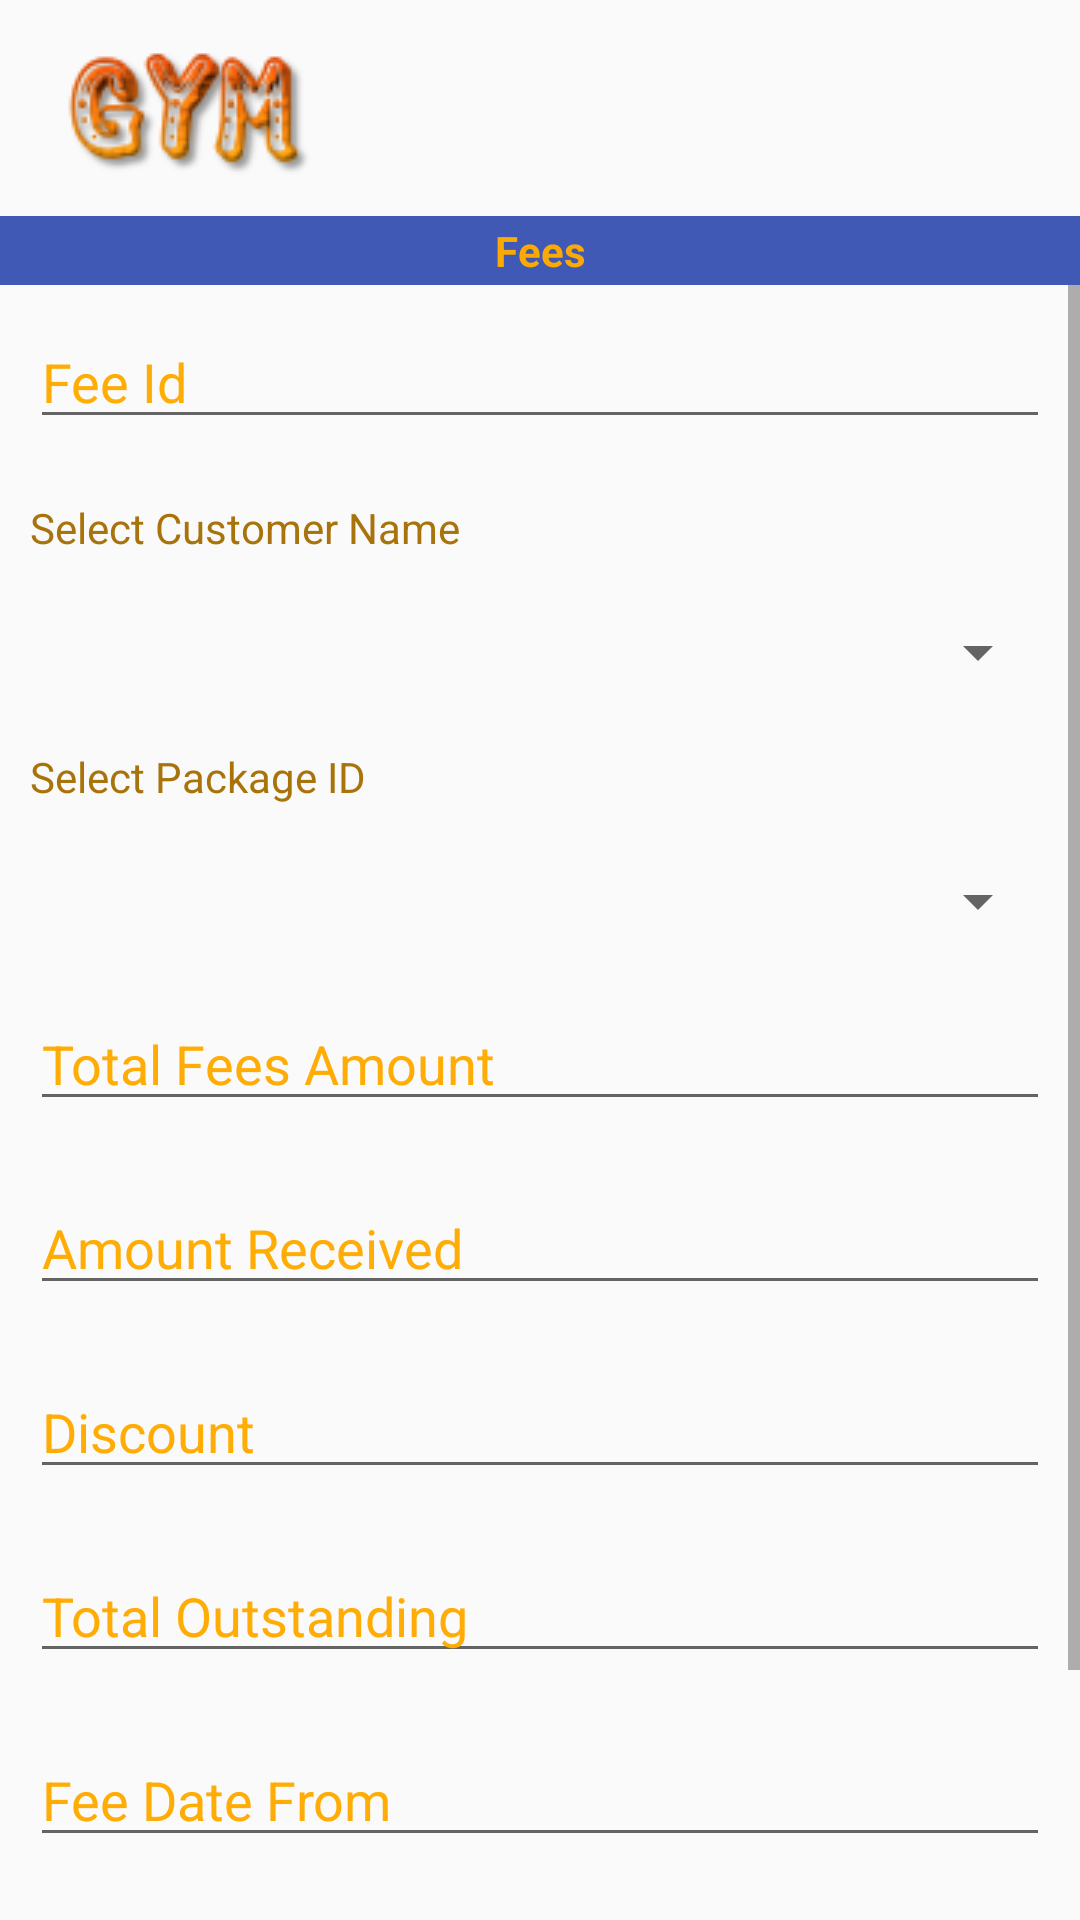

This screen was rendered from an Android layout file. Write that file and the resources it references.
<!-- AndroidManifest.xml: application theme AppTheme -->
<!-- res/layout/fragment_fees.xml -->
<?xml version="1.0" encoding="utf-8"?>
<LinearLayout xmlns:android="http://schemas.android.com/apk/res/android"
    xmlns:tools="http://schemas.android.com/tools"
    android:layout_width="match_parent"
    android:layout_height="wrap_content"
    android:orientation="vertical">
    <LinearLayout
        android:layout_width="match_parent"
        android:layout_height="wrap_content"
        android:orientation="horizontal"

        >
        <ImageView
            android:layout_width="wrap_content"
            android:layout_height="wrap_content"
            android:src="@drawable/gym_icon"
            android:layout_marginStart="15dp"
            android:layout_marginTop="10dp"
            android:layout_marginBottom="10dp"
            android:contentDescription="@string/image_Discription" />

    </LinearLayout>
    <LinearLayout
        android:layout_width="match_parent"
        android:layout_height="wrap_content"
        android:orientation="vertical"
        android:background="@color/backgroundColor"
        >
        <TextView
            android:layout_width="match_parent"
            android:layout_height="0dp"
            android:layout_gravity="center"
            android:gravity="center_horizontal"
            android:textStyle="bold"
            android:text="@string/fees"
            android:layout_weight="1"
            android:textColor="@color/textcolorhint"
            android:layout_margin="2dp"

            />

    </LinearLayout>

    <ScrollView
        android:layout_width="match_parent"
        android:layout_height="wrap_content"
        xmlns:tools="http://schemas.android.com/tools"
        android:fillViewport="true"
        android:orientation="vertical"
        >
        <LinearLayout
            android:layout_width="match_parent"
            android:layout_height="wrap_content"
            android:orientation="vertical"
            >
        <EditText
        android:layout_width="match_parent"
        android:layout_height="0dp"
        android:hint="@string/fee_id"
        android:textColorHint="@color/textcolorhint"
        android:layout_weight="1"
        android:layout_margin="10dp"
        android:id="@+id/edt_feeid"
        />
    <TextView
        android:layout_width="match_parent"
        android:layout_height="0dp"
        android:text="@string/select_customer_name"
        android:layout_margin="10dp"
        android:layout_weight="1"
        android:textColor="@color/txtColordark"
        />
    <Spinner
        android:layout_width="match_parent"
        android:layout_height="0dp"
        android:layout_weight="1"
        android:id="@+id/spinner_cust_name"
        android:layout_margin="10dp"

        />
    <TextView
        android:layout_width="match_parent"
        android:layout_height="0dp"
        android:layout_weight="1"
        android:text="@string/select_package_id"
        android:layout_margin="10dp"
        android:textColor="@color/txtColordark"
        />
    <Spinner
        android:layout_width="match_parent"
        android:layout_height="0dp"
        android:id="@+id/spinner_packag_id"
        android:layout_weight="1"
        android:layout_margin="10dp"
        />
    <EditText
        android:layout_width="match_parent"
        android:layout_height="0dp"
        android:hint="@string/total_fees_amount"
        android:textColorHint="@color/textcolorhint"
        android:layout_weight="1"
        android:layout_margin="10dp"
        android:inputType="numberDecimal"
        android:id="@+id/edt_feeamount"
        />
    <EditText
        android:layout_width="match_parent"
        android:layout_height="0dp"
        android:hint="@string/amount_received"
        android:textColorHint="@color/textcolorhint"
        android:layout_weight="1"
        android:layout_margin="10dp"
        android:inputType="numberDecimal"
        android:id="@+id/edt_amtreceived"
        />
    <EditText
        android:layout_width="match_parent"
        android:layout_height="0dp"
        android:hint="@string/discount"
        android:textColorHint="@color/textcolorhint"
        android:layout_weight="1"
        android:layout_margin="10dp"
        android:inputType="numberDecimal"
        android:id="@+id/edt_feediscount"
        />
            <TextView
                android:layout_width="match_parent"
                android:layout_height="0dp"
                android:layout_weight="1"
                android:text="Outstanding Fees"
                android:visibility="gone"
                android:id="@+id/txt_feeoutstanding"
                />
    <EditText
        android:layout_width="match_parent"
        android:layout_height="0dp"
        android:hint="@string/total_outstanding"
        android:textColorHint="@color/textcolorhint"
        android:layout_weight="1"
        android:layout_margin="10dp"
        android:focusable="false"
        android:visibility="visible"
        android:id="@+id/edt_feeoutstanding"
        />
    <EditText
        android:layout_width="match_parent"
        android:layout_height="0dp"
        android:hint="@string/fee_date_from"
        android:textColorHint="@color/textcolorhint"
        android:layout_weight="1"
        android:layout_margin="10dp"
        android:focusable="false"
        android:id="@+id/edt_feedatefrom"
        />
    <EditText
        android:layout_width="match_parent"
        android:layout_height="0dp"
        android:hint="@string/fee_date_to"
        android:textColorHint="@color/textcolorhint"
        android:layout_weight="1"
        android:layout_margin="10dp"
        android:focusable="false"
        android:id="@+id/edt_feedateto"
        />
    <LinearLayout
        android:layout_width="match_parent"
        android:layout_height="wrap_content"
        android:orientation="horizontal"
        >
        <Button
            android:layout_width="wrap_content"
            android:layout_height="wrap_content"
            android:text="@string/submit"
            android:id="@+id/fee_submit"
            android:textSize="20sp"
            android:layout_marginLeft="10dp"
            android:layout_marginRight="10dp"
            android:layout_weight="1"
            tools:ignore="ButtonStyle,HardcodedText" />
        <Button
            android:layout_width="wrap_content"
            android:layout_height="wrap_content"
            android:text="@string/cancel"
            android:textSize="20sp"
            android:layout_marginLeft="10dp"
            android:layout_marginRight="10dp"
            android:layout_weight="1"
            android:id="@+id/fee_cancel"
            tools:ignore="ButtonStyle" />
    </LinearLayout>
        </LinearLayout>
    </ScrollView>


</LinearLayout>
<!-- resources referenced by this layout -->
<resources>
  <color name="backgroundColor">#4059b4</color>
  <color name="textcolorhint">#FAFFAA00</color>
  <color name="txtColordark">#faa67006</color>
  <!-- drawable gym_icon: png bitmap (drawable, 7564 bytes) -->
  <string name="amount_received">Amount Received</string>
  <string name="cancel">Cancel</string>
  <string name="discount">Discount</string>
  <string name="fee_date_from">Fee Date From</string>
  <string name="fee_date_to">Fee Date To</string>
  <string name="fee_id">Fee Id</string>
  <string name="fees">Fees</string>
  <string name="image_Discription">Images</string>
  <string name="select_customer_name">Select Customer Name</string>
  <string name="select_package_id">Select Package ID</string>
  <string name="submit">Submit</string>
  <string name="total_fees_amount">Total Fees Amount</string>
  <string name="total_outstanding">Total Outstanding</string>
  <style name="AppTheme" parent="Theme.AppCompat.Light.NoActionBar">
          
          <item name="colorPrimary">@color/colorPrimary</item>
          <item name="colorPrimaryDark">@color/colorPrimaryDark</item>
          <item name="colorAccent">@color/colorAccent</item>
      </style>
  <color name="colorPrimary">#3F51B5</color>
  <color name="colorPrimaryDark">#303F9F</color>
  <color name="colorAccent">#FF4081</color>
</resources>
